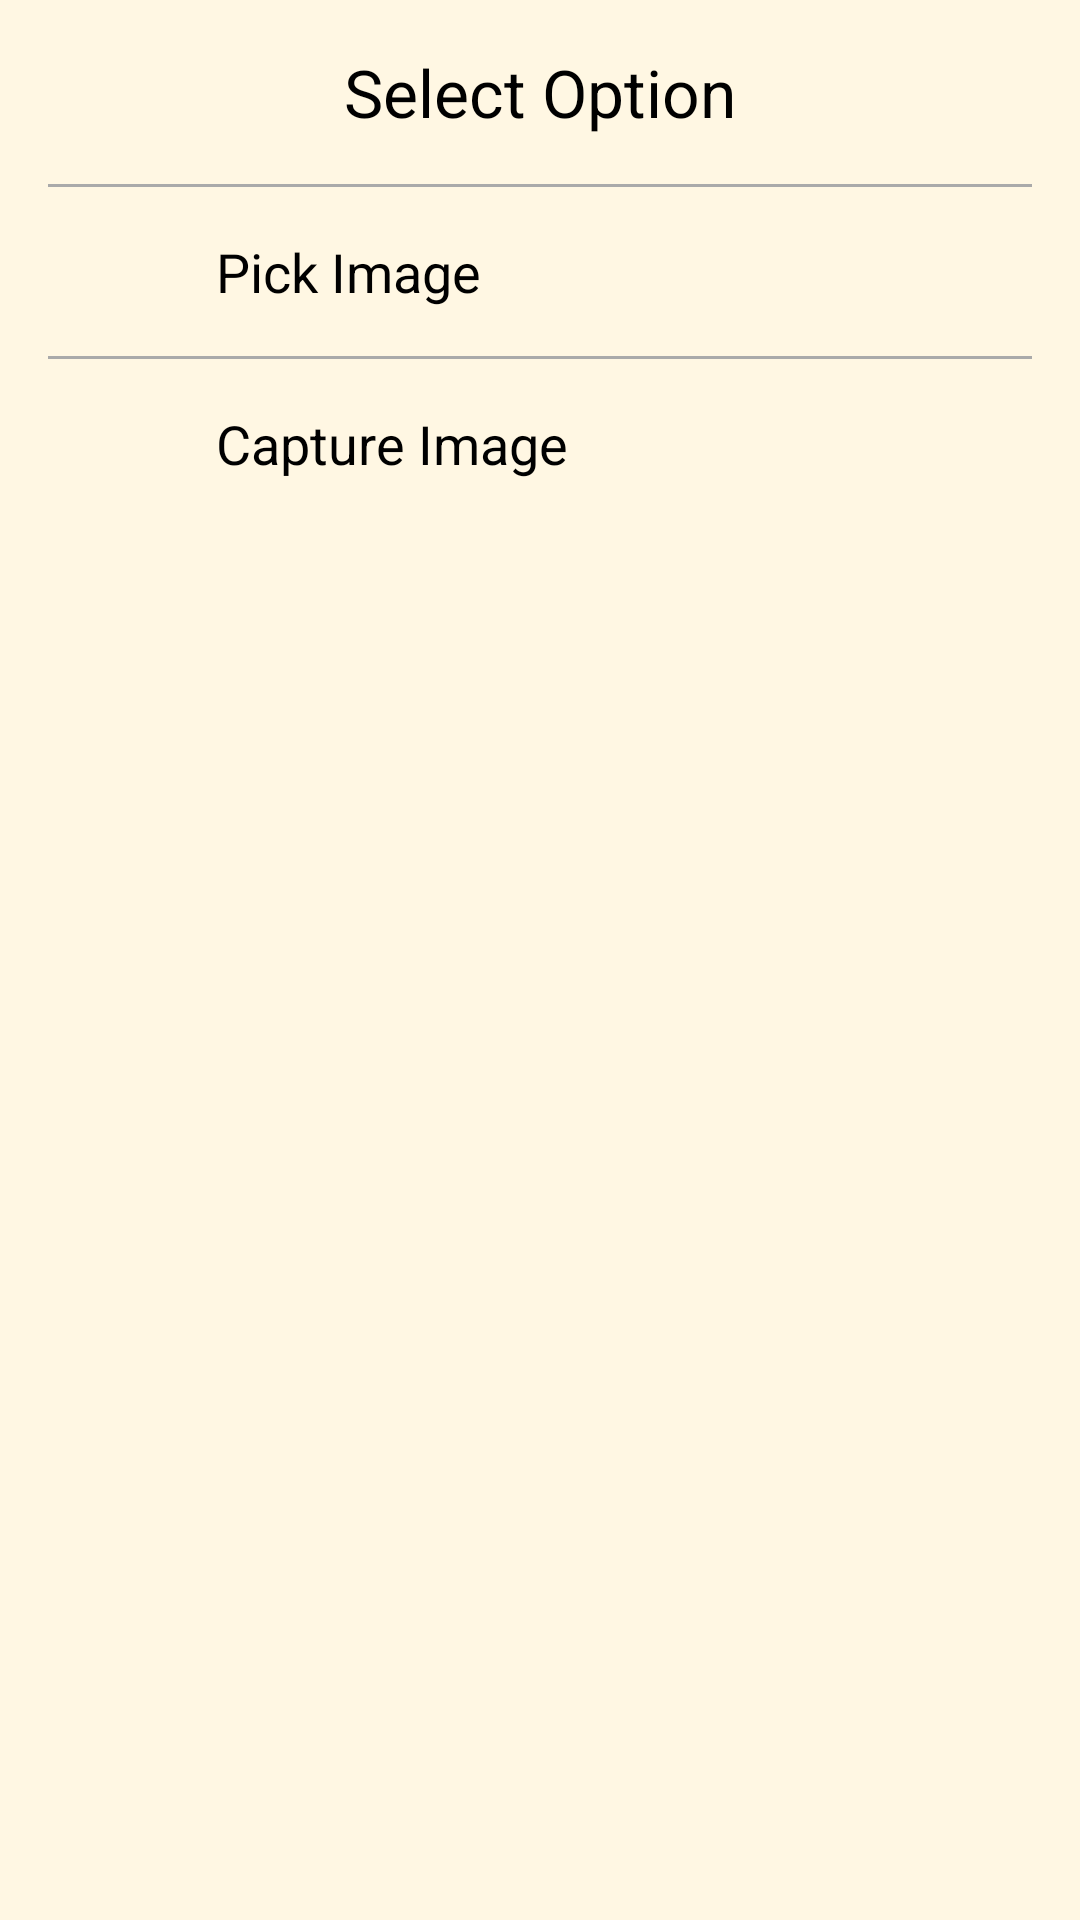

Layout XML and referenced resources for this Android screen:
<!-- AndroidManifest.xml: application theme Theme.Text_Summarizer -->
<!-- res/layout/dialog_image_options.xml -->
<?xml version="1.0" encoding="utf-8"?>
<LinearLayout xmlns:android="http://schemas.android.com/apk/res/android"
    android:layout_width="match_parent"
    android:layout_height="wrap_content"
    android:background="@color/dark_cream"
    android:orientation="vertical"
    android:padding="16dp">

    <TextView
        android:id="@+id/dialog_title"
        android:layout_width="wrap_content"
        android:layout_height="wrap_content"
        android:layout_gravity="center"
        android:layout_marginBottom="16dp"
        android:text="Select Option"
        android:textAppearance="?android:attr/textAppearanceLarge"
        android:textColor="@color/black" />

    <View
        android:layout_width="match_parent"
        android:layout_height="1dp"
        android:background="@android:color/darker_gray" />

    <LinearLayout
        android:id="@+id/pick_image_option"
        android:layout_width="match_parent"
        android:layout_height="wrap_content"
        android:orientation="horizontal"
        android:padding="16dp"
        android:gravity="center_vertical"
        android:clickable="true"
        android:background="?android:attr/selectableItemBackground">

        <ImageView
            android:layout_width="24dp"
            android:layout_height="24dp"
            android:src="@drawable/ic_gallery" />

        <TextView
            android:layout_width="0dp"
            android:layout_height="wrap_content"
            android:layout_weight="1"
            android:layout_marginStart="16dp"
            android:text="Pick Image"
            android:textColor="@color/black"
            android:textAppearance="?android:attr/textAppearanceMedium" />
    </LinearLayout>

    <View
        android:layout_width="match_parent"
        android:layout_height="1dp"
        android:background="@android:color/darker_gray" />

    <LinearLayout
        android:id="@+id/capture_image_option"
        android:layout_width="match_parent"
        android:layout_height="wrap_content"
        android:orientation="horizontal"
        android:padding="16dp"
        android:gravity="center_vertical"
        android:clickable="true"
        android:background="?android:attr/selectableItemBackground">

        <ImageView
            android:layout_width="24dp"
            android:layout_height="24dp"
            android:src="@drawable/ic_camera" />

        <TextView
            android:layout_width="0dp"
            android:layout_height="wrap_content"
            android:layout_weight="1"
            android:layout_marginStart="16dp"
            android:text="Capture Image"
            android:textColor="@color/black"
            android:textAppearance="?android:attr/textAppearanceMedium" />
    </LinearLayout>
</LinearLayout>
<!-- resources referenced by this layout -->
<resources>
  <color name="black">#FF000000</color>
  <color name="dark_cream">#fff7e3</color>
  <style name="Theme.Text_Summarizer" parent="Base.Theme.Text_Summarizer" />
  <style name="Base.Theme.Text_Summarizer" parent="Theme.Material3.DayNight.NoActionBar">
          
          
      </style>
</resources>
